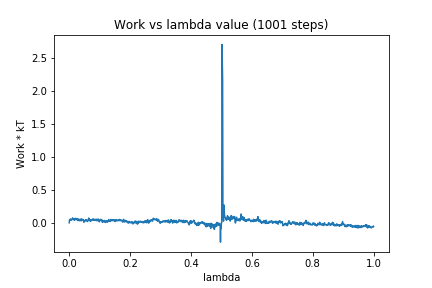

Data behind this chart, as committed beside it:
0, 0.0
1, 0.04252
2, 0.04606
3, 0.04516
4, 0.05742
5, 0.05806
6, 0.03806
7, 0.04123
8, 0.04557
9, 0.04702
10, 0.04993
11, 0.07482
12, 0.05654
13, 0.05715
14, 0.05436
15, 0.05426
16, 0.04095
17, 0.05628
18, 0.04229
19, 0.06244
20, 0.06877
21, 0.06139
22, 0.05536
23, 0.0466
24, 0.05974
25, 0.05255
26, 0.04831
27, 0.05927
28, 0.03483
29, 0.03641
30, 0.04115
31, 0.05804
32, 0.04119
33, 0.03209
34, 0.04216
35, 0.04804
36, 0.03185
37, 0.05257
38, 0.04598
39, 0.05365
40, 0.03042
41, 0.05674
42, 0.04289
43, 0.03799
44, 0.03929
45, 0.05189
46, 0.04973
47, 0.03965
48, 0.008564
49, 0.02334
50, 0.02053
51, 0.01917
52, 0.02681
53, 0.04446
54, 0.04603
55, 0.03655
56, 0.04196
57, 0.04377
58, 0.02954
59, 0.0326
60, 0.01868
... 940 more rows
